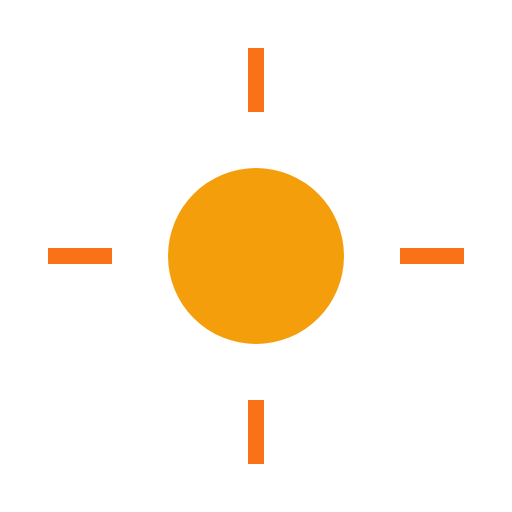
t = 0.00 s
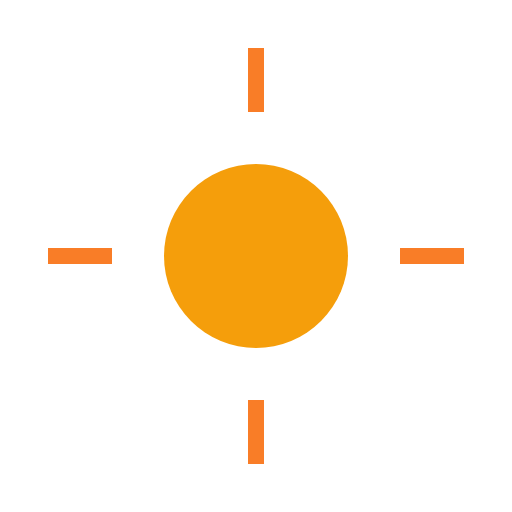
t = 0.25 s
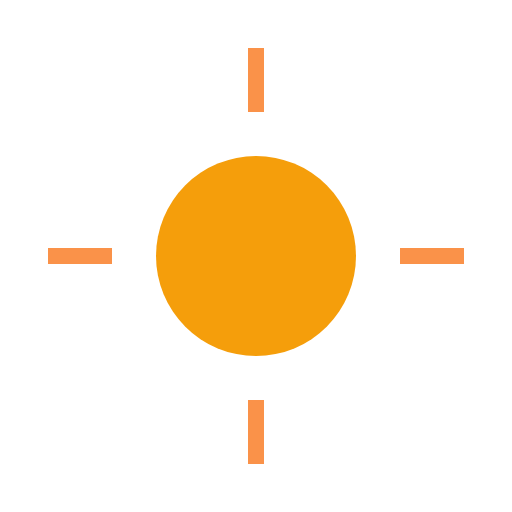
t = 0.75 s
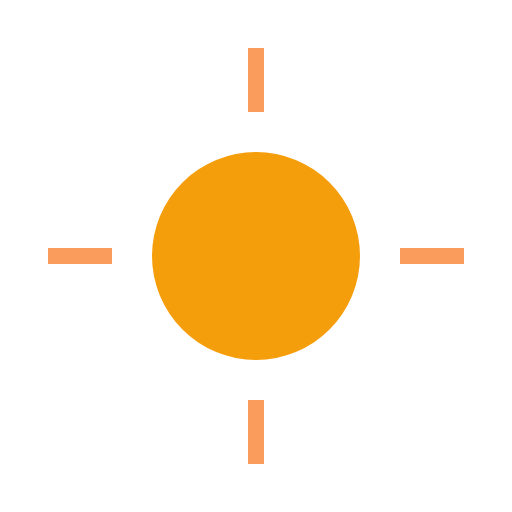
t = 1.00 s
t = 1.25 s: frame unchanged from t = 0.75 s, image omitted
t = 1.75 s: frame unchanged from t = 0.25 s, image omitted

The animated SVG that drew these frames (rendered in a browser with its animation timeline set to each time). Animation: 5 SMIL elements (animate=5); one cycle of 2.00 s, repeats indefinitely.

<svg xmlns="http://www.w3.org/2000/svg" viewBox="0 0 64 64" width="64" height="64">
  <g>
    <circle cx="32" cy="32" r="12" fill="#F59E0B">
      <animate attributeName="r" values="11;13;11" dur="2s" repeatCount="indefinite" />
    </circle>
    <g stroke="#F97316" stroke-width="2">
      <path d="M32 6v8"><animate attributeName="opacity" values="1;0.7;1" dur="2s" repeatCount="indefinite"/></path>
      <path d="M32 50v8"><animate attributeName="opacity" values="1;0.7;1" dur="2s" repeatCount="indefinite"/></path>
      <path d="M6 32h8"><animate attributeName="opacity" values="1;0.7;1" dur="2s" repeatCount="indefinite"/></path>
      <path d="M50 32h8"><animate attributeName="opacity" values="1;0.7;1" dur="2s" repeatCount="indefinite"/></path>
    </g>
  </g>
</svg>